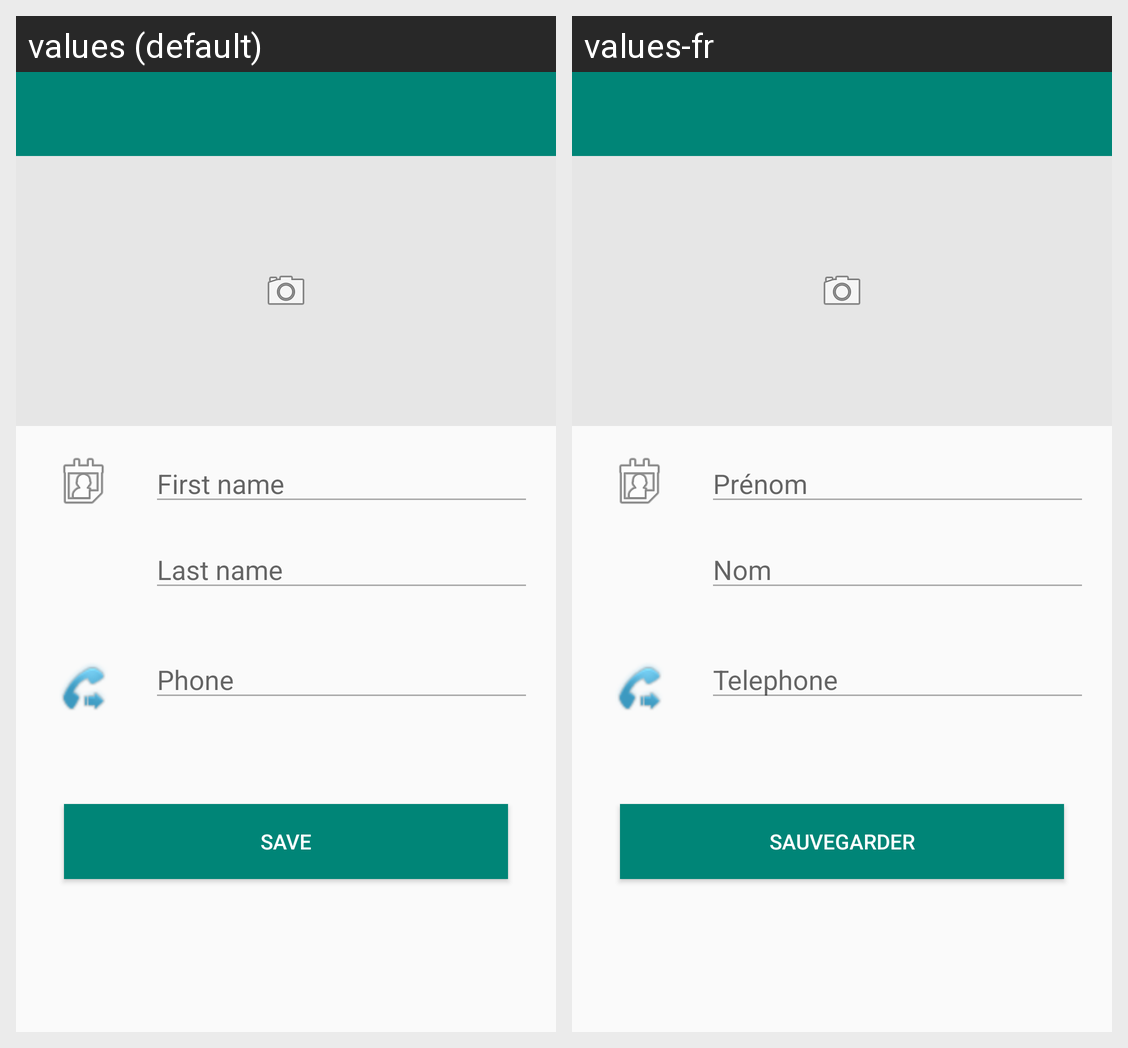

For this localized Android screen grid, give each drawn string resource with its value in every locale shown.
Android screen res/layout/activity_create_contact.xml rendered under 2 locales, left to right: values (default), values-fr. Device: Nexus 5 (rendered at 1080×1920; each locale shown at half size, 540×960, under a caption strip naming it); theme AppTheme.
Strings drawn on this screen, with the default value and each locale's value (text and hints the layout hard-codes, and strings that could not be matched under every locale, appear in the picture but are not listed):

first_name_txt
  values: First name
  values-fr: Prénom

last_name_txt
  values: Last name
  values-fr: Nom

phone_number_txt
  values: Phone
  values-fr: Telephone

save_button
  values: SAVE
  values-fr: SAUVEGARDER
